The GitHub repository DataBytes-Organisation/Project-Echo contains a labelled image folder "Spectrograms" with 2 categories: animal sounds, environment. Examples follow, each with its label.

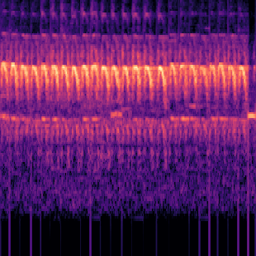
Label: animal sounds

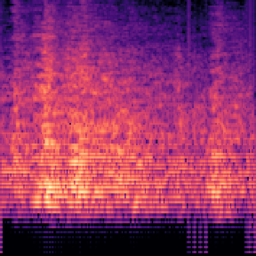
Label: environment

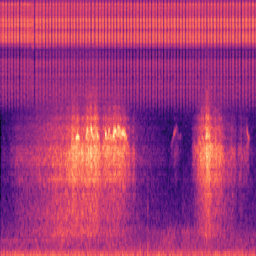
Label: animal sounds

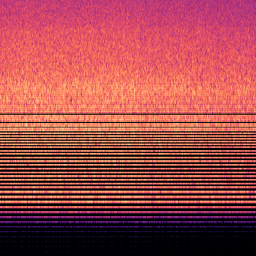
Label: environment

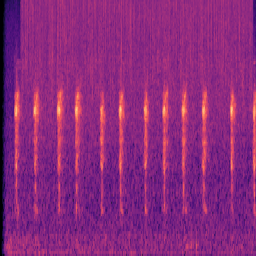
Label: environment

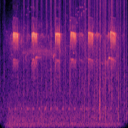
Label: environment
